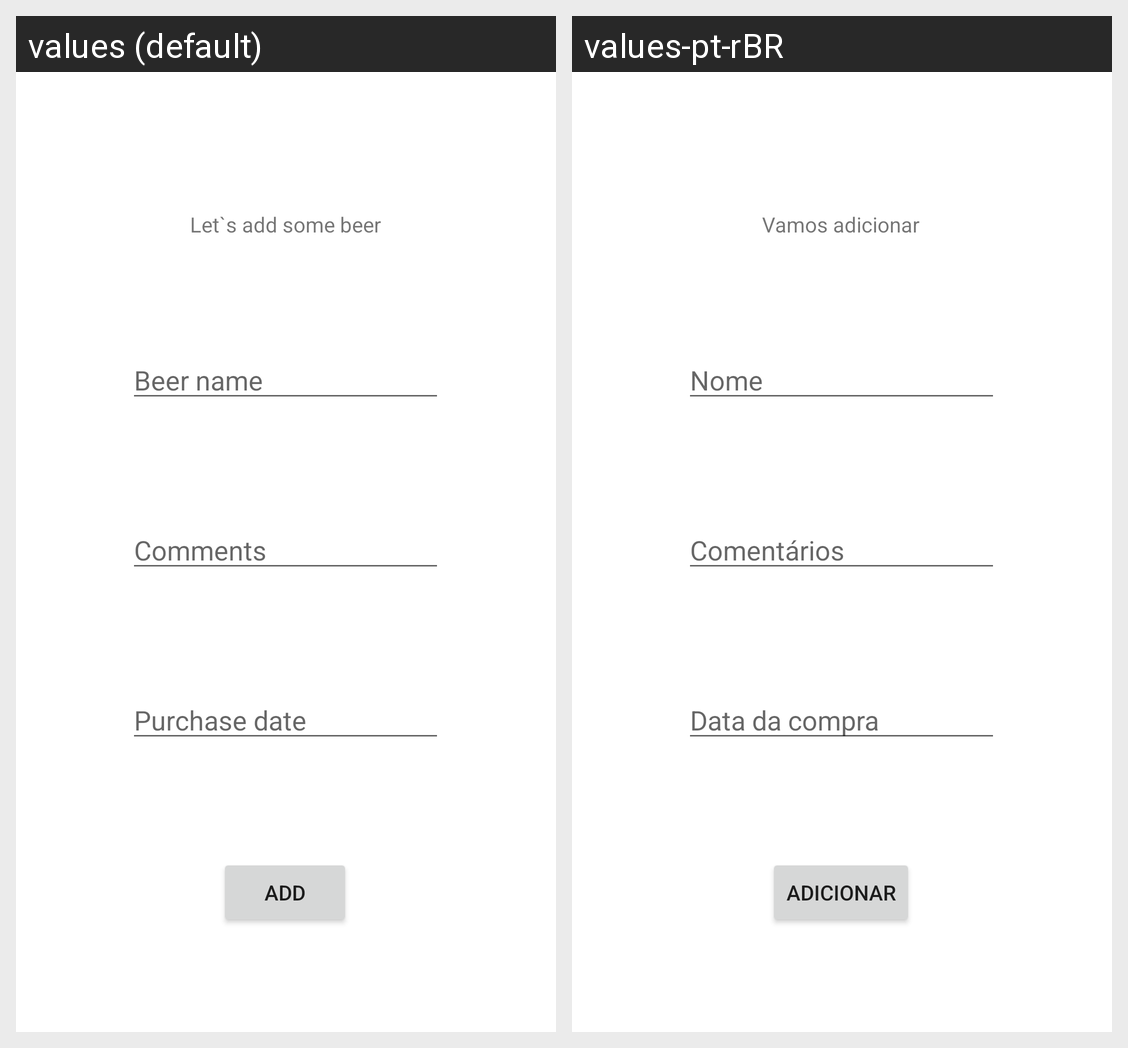

The same Android screen rendered under two of its app's locales, left to right. List the strings drawn on it with the default value and each locale's translation.
Android screen res/layout/activity_add_beer.xml rendered under 2 locales, left to right: values (default), values-pt-rBR. Device: Nexus 5 (rendered at 1080×1920; each locale shown at half size, 540×960, under a caption strip naming it); theme Theme.BeerCollection.
Strings drawn on this screen, with the default value and each locale's value (text and hints the layout hard-codes, and strings that could not be matched under every locale, appear in the picture but are not listed):

adda_txtWelcome
  values: Let`s add some beer
  values-pt-rBR: Vamos adicionar

adda_txtBeerName
  values: Beer name
  values-pt-rBR: Nome

adda_txtBeerComments
  values: Comments
  values-pt-rBR: Comentários

adda_btnAdd
  values: Add
  values-pt-rBR: Adicionar

adda_txtPurchaseDate
  values: Purchase date
  values-pt-rBR: Data da compra
